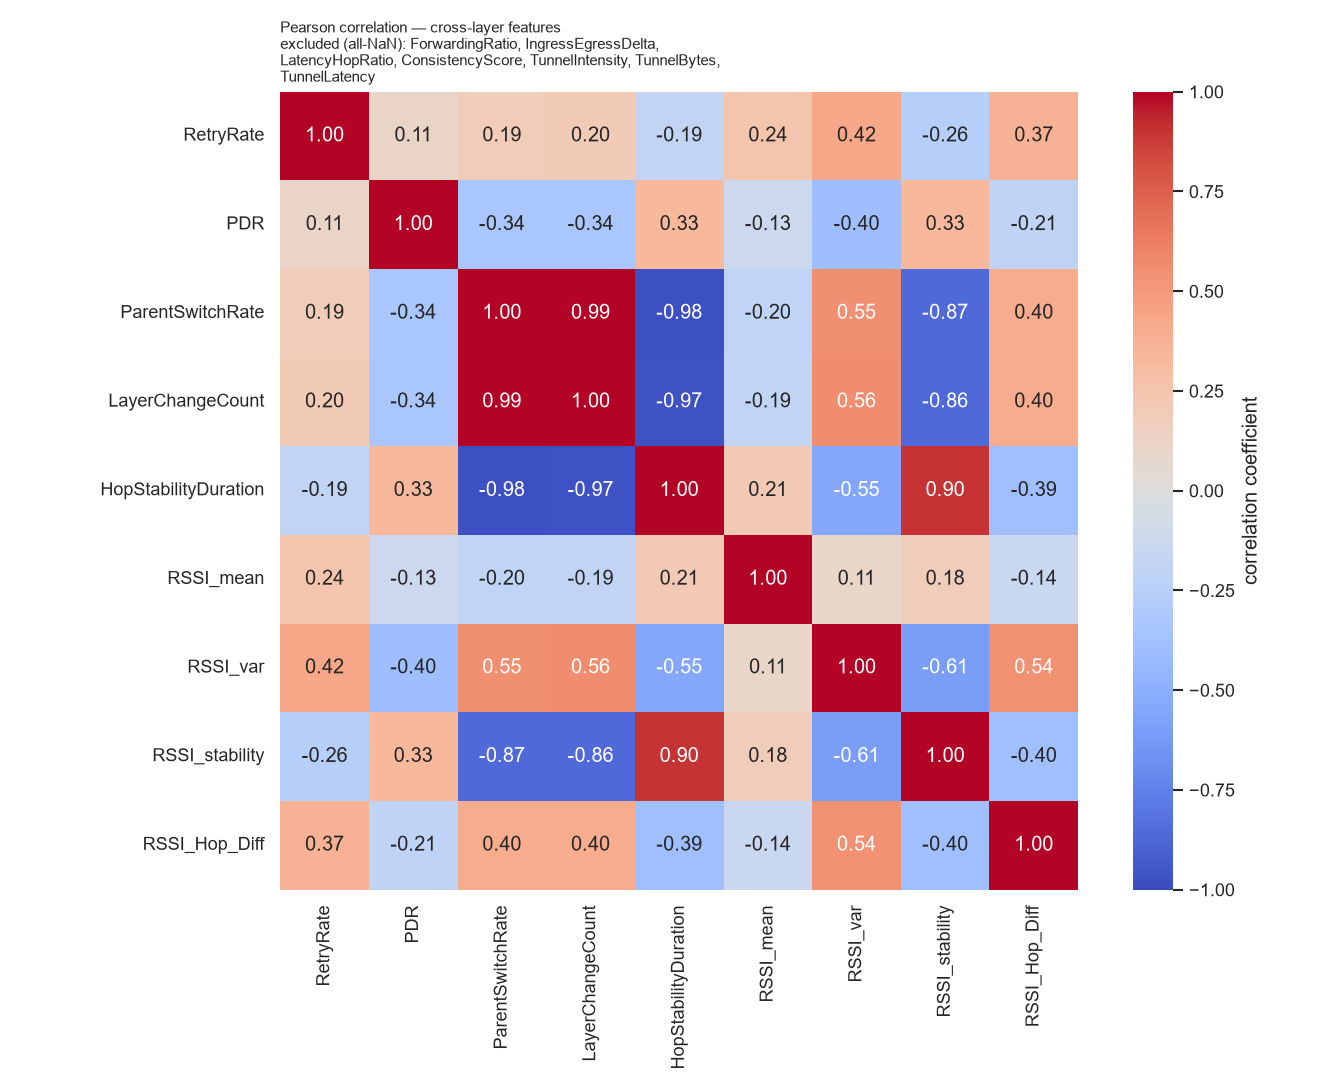

Source data for this figure (header and first rows):
, RetryRate, PDR, ParentSwitchRate, LayerChangeCount, HopStabilityDuration, RSSI_mean, RSSI_var, RSSI_stability, RSSI_Hop_Diff
RetryRate, 1.0, 0.1136, 0.1923, 0.1974, -0.1925, 0.2428, 0.423, -0.2628, 0.3715
PDR, 0.1136, 1.0, -0.3404, -0.3397, 0.3337, -0.1287, -0.4008, 0.3344, -0.2073
ParentSwitchRate, 0.1923, -0.3404, 1.0, 0.9948, -0.9776, -0.1961, 0.5536, -0.8651, 0.4006
LayerChangeCount, 0.1974, -0.3397, 0.9948, 1.0, -0.9728, -0.1914, 0.5608, -0.8647, 0.4017
HopStabilityDuration, -0.1925, 0.3337, -0.9776, -0.9728, 1.0, 0.2112, -0.5481, 0.9046, -0.3949
RSSI_mean, 0.2428, -0.1287, -0.1961, -0.1914, 0.2112, 1.0, 0.1091, 0.1758, -0.141
RSSI_var, 0.423, -0.4008, 0.5536, 0.5608, -0.5481, 0.1091, 1.0, -0.6064, 0.5426
RSSI_stability, -0.2628, 0.3344, -0.8651, -0.8647, 0.9046, 0.1758, -0.6064, 1.0, -0.3962
RSSI_Hop_Diff, 0.3715, -0.2073, 0.4006, 0.4017, -0.3949, -0.141, 0.5426, -0.3962, 1.0
